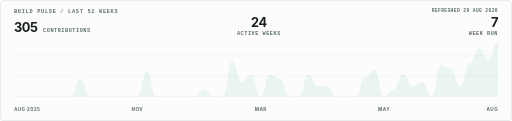
t = 0.00 s
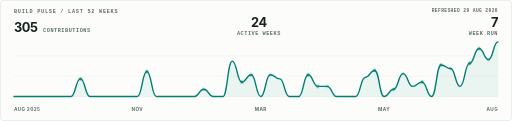
t = 1.76 s
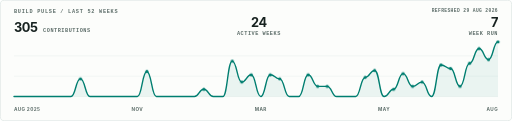
t = 2.19 s
t = 2.61 s: frame unchanged from t = 2.19 s, image omitted
t = 3.04 s: frame unchanged from t = 2.19 s, image omitted
t = 3.46 s: frame unchanged from t = 2.19 s, image omitted

The animated SVG that drew these frames (rendered in a browser with its animation timeline set to each time). Animation: 2 CSS @keyframes rules; one cycle of 3.46 s.

<svg xmlns="http://www.w3.org/2000/svg" viewBox="0 0 880 208" width="880" height="208" role="img" aria-labelledby="pulse-title pulse-desc">
  <title id="pulse-title">Kavya Jain's 52-week GitHub build pulse</title><desc id="pulse-desc">A single-colour signal line showing 305 public contributions across 24 active weeks. The strongest week contains 57 contributions.</desc>
  <style>text{font-family:ui-sans-serif,-apple-system,BlinkMacSystemFont,"Segoe UI",Helvetica,Arial,sans-serif;fill:#172220}.mono{font-family:ui-monospace,SFMono-Regular,Menlo,Consolas,monospace}.label{font-size:9px;font-weight:700;letter-spacing:.14em;fill:#5f6f6b}.metric{font-size:22px;font-weight:750;letter-spacing:-.03em}.unit{font-size:9px;font-weight:700;letter-spacing:.1em;fill:#5f6f6b}.axis{font-size:8px;font-weight:700;letter-spacing:.08em;fill:#5f6f6b}.trace{fill:none;stroke:#007e70;stroke-width:2.4;stroke-linecap:round;stroke-linejoin:round;stroke-dasharray:1800;stroke-dashoffset:1800;animation:draw 1.7s cubic-bezier(.2,.75,.25,1) .15s forwards}.signal-dot{fill:#007e70;opacity:0;animation:appear .3s ease-out 1.55s forwards}.d1,.d5{animation-delay:1.62s}.d2,.d6{animation-delay:1.69s}.d3,.d7{animation-delay:1.76s}@keyframes draw{to{stroke-dashoffset:0}}@keyframes appear{to{opacity:1}}@media (prefers-reduced-motion:reduce){.trace{animation:none;stroke-dashoffset:0}.signal-dot{animation:none;opacity:1}}</style>
  <rect x=".5" y=".5" width="879" height="207" rx="7" fill="#fcfdfb" stroke="#d4dfdc"/><text x="24" y="22" class="label mono">BUILD PULSE / LAST 52 WEEKS</text><text x="856" y="20" text-anchor="end" class="axis mono">REFRESHED 29 AUG 2026</text>
  <text x="24" y="55" class="metric">305</text><text x="74" y="55" class="unit mono">CONTRIBUTIONS</text><text x="445" y="46" text-anchor="middle" class="metric">24</text><text x="445" y="61" text-anchor="middle" class="unit mono">ACTIVE WEEKS</text><text x="856" y="46" text-anchor="end" class="metric">7</text><text x="856" y="61" text-anchor="end" class="unit mono">WEEK RUN</text>
  <path d="M24 96H856M24 131H856M24 166H856" stroke="#e7efec"/><path d="M24.0 166.0 C32.2 166.0,32.2 166.0,40.3 166.0 C48.5 166.0,48.5 166.0,56.6 166.0 C64.8 166.0,64.8 166.0,72.9 166.0 C81.1 166.0,81.1 166.0,89.3 166.0 C97.4 166.0,97.4 166.0,105.6 166.0 C113.7 166.0,113.7 166.0,121.9 166.0 C130.0 166.0,130.0 135.5,138.2 135.5 C146.4 135.5,146.4 166.0,154.5 166.0 C162.7 166.0,162.7 166.0,170.8 166.0 C179.0 166.0,179.0 166.0,187.1 166.0 C195.3 166.0,195.3 166.0,203.5 166.0 C211.6 166.0,211.6 166.0,219.8 166.0 C227.9 166.0,227.9 166.0,236.1 166.0 C244.2 166.0,244.2 122.9,252.4 122.9 C260.5 122.9,260.5 166.0,268.7 166.0 C276.9 166.0,276.9 166.0,285.0 166.0 C293.2 166.0,293.2 166.0,301.3 166.0 C309.5 166.0,309.5 166.0,317.6 166.0 C325.8 166.0,325.8 166.0,334.0 166.0 C342.1 166.0,342.1 153.5,350.3 153.5 C358.4 153.5,358.4 166.0,366.6 166.0 C374.7 166.0,374.7 166.0,382.9 166.0 C391.1 166.0,391.1 105.0,399.2 105.0 C407.4 105.0,407.4 141.1,415.5 141.1 C423.7 141.1,423.7 128.6,431.8 128.6 C440.0 128.6,440.0 166.0,448.2 166.0 C456.3 166.0,456.3 128.6,464.5 128.6 C472.6 128.6,472.6 135.5,480.8 135.5 C488.9 135.5,488.9 166.0,497.1 166.0 C505.3 166.0,505.3 166.0,513.4 166.0 C521.6 166.0,521.6 128.6,529.7 128.6 C537.9 128.6,537.9 148.4,546.0 148.4 C554.2 148.4,554.2 148.4,562.4 148.4 C570.5 148.4,570.5 166.0,578.7 166.0 C586.8 166.0,586.8 166.0,595.0 166.0 C603.1 166.0,603.1 166.0,611.3 166.0 C619.5 166.0,619.5 133.1,627.6 133.1 C635.8 133.1,635.8 121.1,643.9 121.1 C652.1 121.1,652.1 166.0,660.2 166.0 C668.4 166.0,668.4 153.5,676.5 153.5 C684.7 153.5,684.7 126.6,692.9 126.6 C701.0 126.6,701.0 148.4,709.2 148.4 C717.3 148.4,717.3 141.1,725.5 141.1 C733.6 141.1,733.6 166.0,741.8 166.0 C750.0 166.0,750.0 111.7,758.1 111.7 C766.3 111.7,766.3 117.8,774.4 117.8 C782.6 117.8,782.6 148.4,790.7 148.4 C798.9 148.4,798.9 108.9,807.1 108.9 C815.2 108.9,815.2 83.4,823.4 83.4 C831.5 83.4,831.5 102.5,839.7 102.5 C847.8 102.5,847.8 72.0,856.0 72.0 L856 166 L24 166 Z" fill="#007e70" opacity=".07"/><path class="trace" d="M24.0 166.0 C32.2 166.0,32.2 166.0,40.3 166.0 C48.5 166.0,48.5 166.0,56.6 166.0 C64.8 166.0,64.8 166.0,72.9 166.0 C81.1 166.0,81.1 166.0,89.3 166.0 C97.4 166.0,97.4 166.0,105.6 166.0 C113.7 166.0,113.7 166.0,121.9 166.0 C130.0 166.0,130.0 135.5,138.2 135.5 C146.4 135.5,146.4 166.0,154.5 166.0 C162.7 166.0,162.7 166.0,170.8 166.0 C179.0 166.0,179.0 166.0,187.1 166.0 C195.3 166.0,195.3 166.0,203.5 166.0 C211.6 166.0,211.6 166.0,219.8 166.0 C227.9 166.0,227.9 166.0,236.1 166.0 C244.2 166.0,244.2 122.9,252.4 122.9 C260.5 122.9,260.5 166.0,268.7 166.0 C276.9 166.0,276.9 166.0,285.0 166.0 C293.2 166.0,293.2 166.0,301.3 166.0 C309.5 166.0,309.5 166.0,317.6 166.0 C325.8 166.0,325.8 166.0,334.0 166.0 C342.1 166.0,342.1 153.5,350.3 153.5 C358.4 153.5,358.4 166.0,366.6 166.0 C374.7 166.0,374.7 166.0,382.9 166.0 C391.1 166.0,391.1 105.0,399.2 105.0 C407.4 105.0,407.4 141.1,415.5 141.1 C423.7 141.1,423.7 128.6,431.8 128.6 C440.0 128.6,440.0 166.0,448.2 166.0 C456.3 166.0,456.3 128.6,464.5 128.6 C472.6 128.6,472.6 135.5,480.8 135.5 C488.9 135.5,488.9 166.0,497.1 166.0 C505.3 166.0,505.3 166.0,513.4 166.0 C521.6 166.0,521.6 128.6,529.7 128.6 C537.9 128.6,537.9 148.4,546.0 148.4 C554.2 148.4,554.2 148.4,562.4 148.4 C570.5 148.4,570.5 166.0,578.7 166.0 C586.8 166.0,586.8 166.0,595.0 166.0 C603.1 166.0,603.1 166.0,611.3 166.0 C619.5 166.0,619.5 133.1,627.6 133.1 C635.8 133.1,635.8 121.1,643.9 121.1 C652.1 121.1,652.1 166.0,660.2 166.0 C668.4 166.0,668.4 153.5,676.5 153.5 C684.7 153.5,684.7 126.6,692.9 126.6 C701.0 126.6,701.0 148.4,709.2 148.4 C717.3 148.4,717.3 141.1,725.5 141.1 C733.6 141.1,733.6 166.0,741.8 166.0 C750.0 166.0,750.0 111.7,758.1 111.7 C766.3 111.7,766.3 117.8,774.4 117.8 C782.6 117.8,782.6 148.4,790.7 148.4 C798.9 148.4,798.9 108.9,807.1 108.9 C815.2 108.9,815.2 83.4,823.4 83.4 C831.5 83.4,831.5 102.5,839.7 102.5 C847.8 102.5,847.8 72.0,856.0 72.0"/><circle class="signal-dot d0" cx="138.2" cy="135.5" r="2.7"/><circle class="signal-dot d1" cx="252.4" cy="122.9" r="2.7"/><circle class="signal-dot d2" cx="350.3" cy="153.5" r="2.7"/><circle class="signal-dot d3" cx="399.2" cy="105.0" r="2.7"/><circle class="signal-dot d4" cx="415.5" cy="141.1" r="2.7"/><circle class="signal-dot d5" cx="431.8" cy="128.6" r="2.7"/><circle class="signal-dot d6" cx="464.5" cy="128.6" r="2.7"/><circle class="signal-dot d7" cx="480.8" cy="135.5" r="2.7"/><circle class="signal-dot d0" cx="529.7" cy="128.6" r="2.7"/><circle class="signal-dot d1" cx="546.0" cy="148.4" r="2.7"/><circle class="signal-dot d2" cx="562.4" cy="148.4" r="2.7"/><circle class="signal-dot d3" cx="627.6" cy="133.1" r="2.7"/><circle class="signal-dot d4" cx="643.9" cy="121.1" r="2.7"/><circle class="signal-dot d5" cx="676.5" cy="153.5" r="2.7"/><circle class="signal-dot d6" cx="692.9" cy="126.6" r="2.7"/><circle class="signal-dot d7" cx="709.2" cy="148.4" r="2.7"/><circle class="signal-dot d0" cx="725.5" cy="141.1" r="2.7"/><circle class="signal-dot d1" cx="758.1" cy="111.7" r="2.7"/><circle class="signal-dot d2" cx="774.4" cy="117.8" r="2.7"/><circle class="signal-dot d3" cx="790.7" cy="148.4" r="2.7"/><circle class="signal-dot d4" cx="807.1" cy="108.9" r="2.7"/><circle class="signal-dot d5" cx="823.4" cy="83.4" r="2.7"/><circle class="signal-dot d6" cx="839.7" cy="102.5" r="2.7"/><circle class="signal-dot d7" cx="856.0" cy="72.0" r="2.7"/><text x="24.0" y="190" text-anchor="start" class="axis">AUG 2025</text><text x="236.1" y="190" text-anchor="middle" class="axis">NOV</text><text x="448.2" y="190" text-anchor="middle" class="axis">MAR</text><text x="660.2" y="190" text-anchor="middle" class="axis">MAY</text><text x="856.0" y="190" text-anchor="end" class="axis">AUG</text>
</svg>
